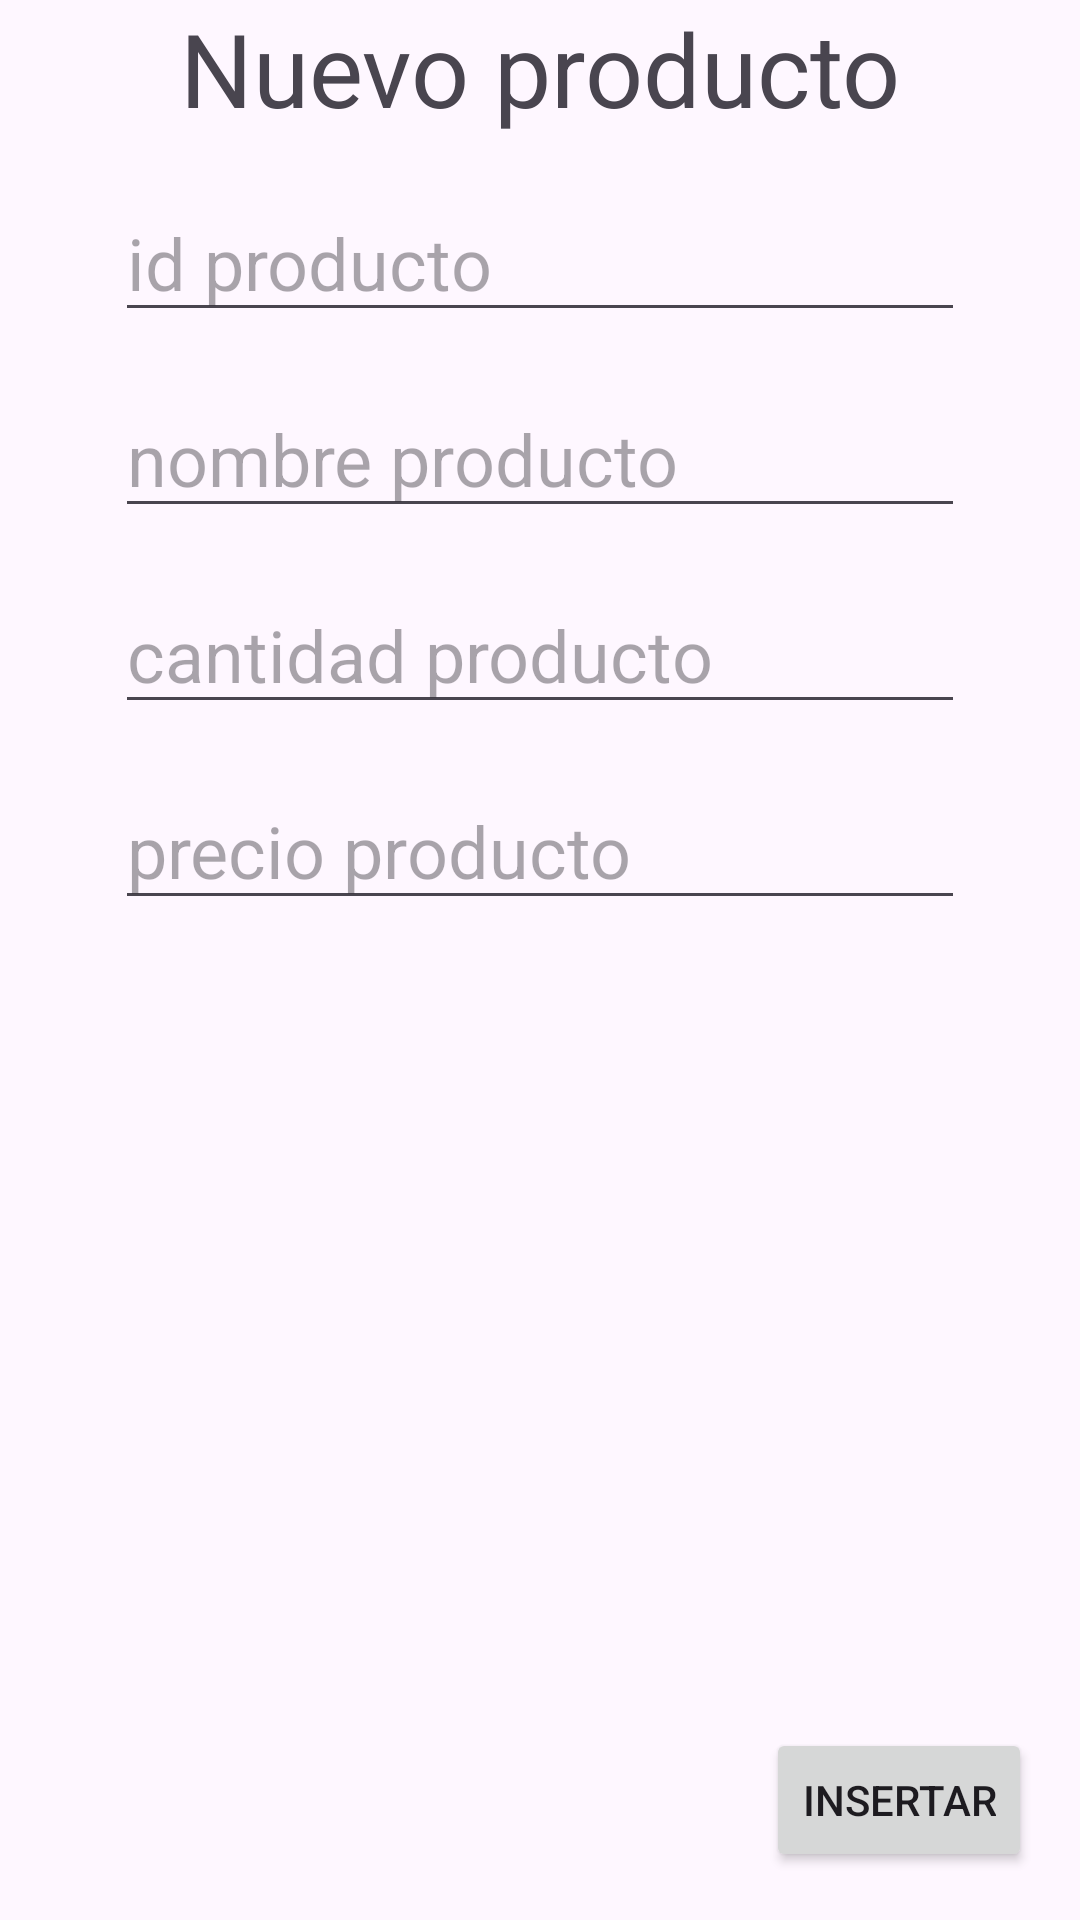

Layout XML and referenced resources for this Android screen:
<!-- AndroidManifest.xml: application theme Theme.Promul_firebase_carlosmilenaquesada -->
<!-- res/layout/activity_nuevo_producto.xml -->
<?xml version="1.0" encoding="utf-8"?>
<androidx.constraintlayout.widget.ConstraintLayout xmlns:android="http://schemas.android.com/apk/res/android"
    xmlns:app="http://schemas.android.com/apk/res-auto"
    xmlns:tools="http://schemas.android.com/tools"
    android:layout_width="match_parent"
    android:layout_height="match_parent"
    tools:context=".NuevoProductoActivity">

    <TextView
        android:id="@+id/txt_titulo_nuevoproducto"
        android:layout_width="wrap_content"
        android:layout_height="wrap_content"
        android:text="Nuevo producto"
        android:textSize="34sp"
        app:layout_constraintEnd_toEndOf="parent"
        app:layout_constraintStart_toStartOf="parent"
        app:layout_constraintTop_toTopOf="parent" />

    <EditText
        android:id="@+id/edt_nuevo_idproducto"
        android:layout_width="wrap_content"
        android:layout_height="wrap_content"
        android:layout_marginTop="16dp"
        android:ems="10"
        android:hint="id producto"
        android:inputType="text"
        android:textSize="24sp"
        app:layout_constraintEnd_toEndOf="parent"
        app:layout_constraintStart_toStartOf="parent"
        app:layout_constraintTop_toBottomOf="@+id/txt_titulo_nuevoproducto" />

    <EditText
        android:id="@+id/edt_nuevo_nombre"
        android:layout_width="wrap_content"
        android:layout_height="wrap_content"
        android:layout_marginTop="16dp"
        android:ems="10"
        android:hint="nombre producto"
        android:inputType="text"
        android:textSize="24sp"
        app:layout_constraintEnd_toEndOf="parent"
        app:layout_constraintStart_toStartOf="parent"
        app:layout_constraintTop_toBottomOf="@+id/edt_nuevo_idproducto" />

    <EditText
        android:id="@+id/edt_nuevo_cantidadp"
        android:layout_width="wrap_content"
        android:layout_height="wrap_content"
        android:layout_marginTop="16dp"
        android:ems="10"
        android:hint="cantidad producto"
        android:inputType="text"
        android:numeric="integer"
        android:textSize="24sp"
        app:layout_constraintEnd_toEndOf="parent"
        app:layout_constraintStart_toStartOf="parent"
        app:layout_constraintTop_toBottomOf="@+id/edt_nuevo_nombre" />

    <EditText
        android:id="@+id/edt_nuevo_preciop"
        android:layout_width="wrap_content"
        android:layout_height="wrap_content"
        android:layout_marginTop="16dp"
        android:ems="10"
        android:hint="precio producto"
        android:inputType="text"
        android:numeric="decimal"
        android:textSize="24sp"
        app:layout_constraintEnd_toEndOf="parent"
        app:layout_constraintStart_toStartOf="parent"
        app:layout_constraintTop_toBottomOf="@+id/edt_nuevo_cantidadp" />

    <Button
        android:id="@+id/bt_nuevop"
        android:layout_width="wrap_content"
        android:layout_height="wrap_content"
        android:layout_marginEnd="16dp"
        android:layout_marginBottom="16dp"
        android:onClick="insertarProducto"
        android:text="Insertar"
        app:layout_constraintBottom_toBottomOf="parent"
        app:layout_constraintEnd_toEndOf="parent" />
</androidx.constraintlayout.widget.ConstraintLayout>
<!-- resources referenced by this layout -->
<resources>
  <style name="Theme.Promul_firebase_carlosmilenaquesada" parent="Base.Theme.Promul_firebase_carlosmilenaquesada" />
  <style name="Base.Theme.Promul_firebase_carlosmilenaquesada" parent="Theme.Material3.DayNight.NoActionBar">
          
          
      </style>
</resources>
